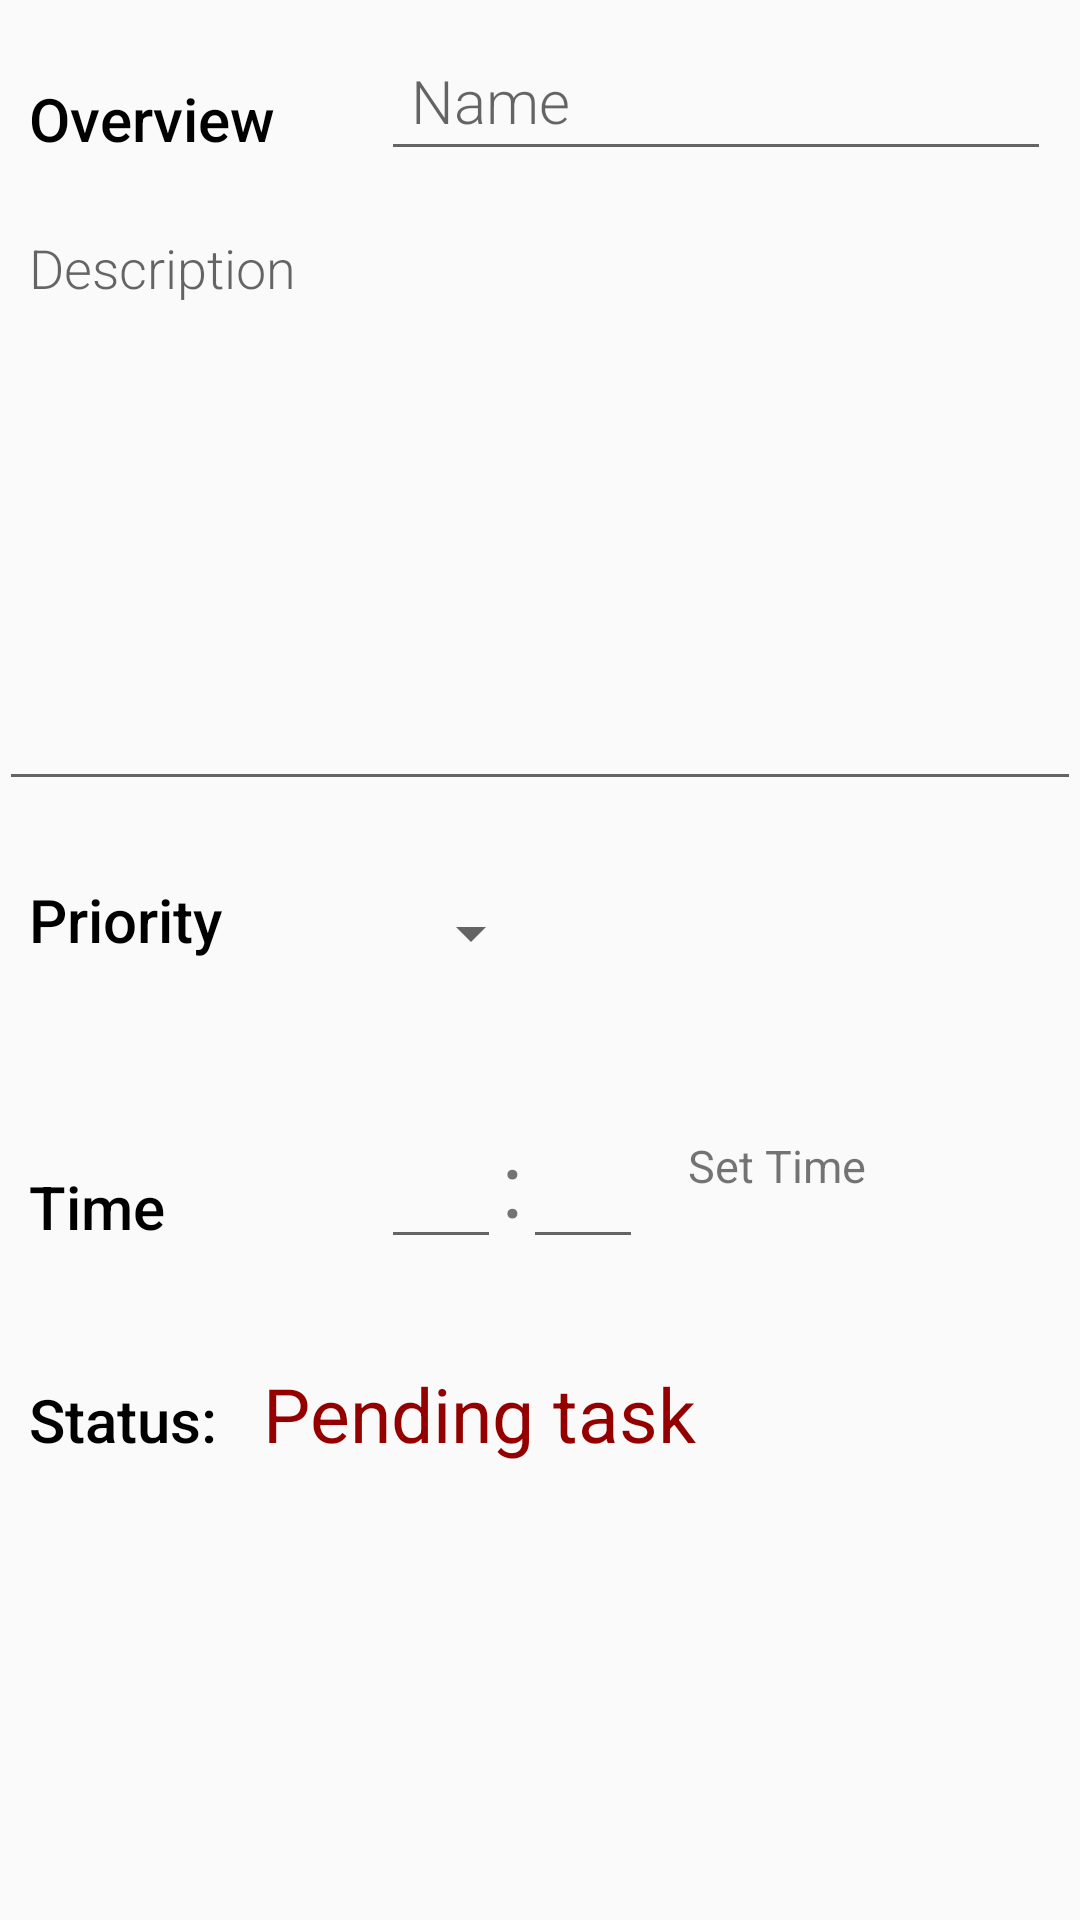

Reconstruct the res/layout file that produces this screen, plus the resources it refers to.
<!-- AndroidManifest.xml: activity theme EditorTheme -->
<!-- res/layout/activity_editor.xml -->
<?xml version="1.0" encoding="utf-8"?>
<LinearLayout
    xmlns:android="http://schemas.android.com/apk/res/android"
    xmlns:tools="http://schemas.android.com/tools"
    android:layout_width="match_parent"
    android:layout_height="match_parent"
    android:orientation="vertical"
    android:padding="@dimen/activity_margin"
    tools:context=".EditorActivity">

    
    <LinearLayout
        android:layout_width="match_parent"
        android:layout_height="wrap_content"
        android:orientation="horizontal"
        android:padding="10dp">

        
        <TextView
            style="@style/CategoryStyle"
            android:text="@string/category_overview"
            android:textSize="20sp" />

        
        <LinearLayout
            android:layout_width="0dp"
            android:layout_height="wrap_content"
            android:layout_weight="2"
            android:orientation="vertical"
            android:paddingLeft="4dp">

            
            <EditText
                android:id="@+id/edit_pet_name"
                style="@style/EditorFieldStyle"
                android:hint="@string/hint_task_name"
                android:inputType="textCapWords"
                android:padding="10dp"
                android:textSize="20sp"
                tools:ignore="TouchTargetSizeCheck" />

            
        </LinearLayout>
    </LinearLayout>

    
    <EditText
        android:id="@+id/edit_pet_breed"
        style="@style/EditorFieldStyle"
        android:layout_height="200dp"
        android:gravity="top|left"
        android:hint="@string/hint_task_description"
        android:padding="10dp"
        android:textSize="18sp" />

    <LinearLayout
        android:id="@+id/container_gender"
        android:layout_width="match_parent"
        android:layout_height="wrap_content"
        android:orientation="horizontal"
        android:padding="10dp">

        
        <TextView
            style="@style/CategoryStyle"
            android:text="@string/category_priority"
            android:textSize="20sp" />

        
        <LinearLayout
            android:layout_width="0dp"
            android:layout_height="wrap_content"
            android:layout_weight="2"
            android:orientation="vertical"
            android:padding="10dp">

            
            <Spinner
                android:id="@+id/spinner_gender"
                android:layout_width="wrap_content"
                android:layout_height="48dp"
                android:paddingRight="16dp"
                android:spinnerMode="dropdown"
                tools:ignore="SpeakableTextPresentCheck" />
        </LinearLayout>
    </LinearLayout>

    
    <LinearLayout
        android:id="@+id/container_measurement"
        android:layout_width="match_parent"
        android:layout_height="wrap_content"
        android:orientation="horizontal"
        android:padding="10dp">

        
        <TextView
            style="@style/CategoryStyle"
            android:layout_gravity="center"
            android:text="@string/category_time"
            android:textSize="20sp" />

        

        <RelativeLayout
            android:layout_width="0dp"
            android:layout_height="wrap_content"
            android:layout_weight="2"
            android:padding="4dp">

            <LinearLayout
                android:layout_width="wrap_content"
                android:layout_height="wrap_content"
                android:orientation="horizontal">

                <EditText
                    android:id="@+id/hours"
                    android:layout_width="40dp"
                    android:layout_height="wrap_content"
                    android:layout_gravity="center"
                    android:inputType="number"
                    android:textSize="25sp"
                    tools:ignore="TouchTargetSizeCheck,SpeakableTextPresentCheck" />

                <TextView
                    android:id="@+id/textView"
                    android:layout_width="wrap_content"
                    android:layout_height="wrap_content"
                    android:layout_gravity="center"
                    android:text=":"
                    android:textSize="30sp" />

                <EditText
                    android:id="@+id/min"
                    android:layout_width="40dp"
                    android:layout_height="wrap_content"
                    android:layout_gravity="center"
                    android:inputType="number"
                    android:textSize="25sp"
                    tools:ignore="TouchTargetSizeCheck,SpeakableTextPresentCheck" />

                <TextView
                    android:id="@+id/set_time"
                    android:layout_width="wrap_content"
                    android:layout_height="wrap_content"
                    android:layout_gravity="bottom"
                    android:layout_marginLeft="10dp"
                    android:layout_marginBottom="8dp"
                    android:background="@drawable/rounded_textview"
                    android:gravity="center"
                    android:padding="5dp"
                    android:text="Set Time"
                    android:textSize="15sp" />
            </LinearLayout>

        </RelativeLayout>
    </LinearLayout>

    <LinearLayout
        android:layout_width="match_parent"
        android:layout_height="89dp"
        android:orientation="horizontal"
        android:padding="10dp">

        <TextView
            android:id="@+id/status"
            style="@style/CategoryStyle"
            android:layout_width="99dp"
            android:layout_height="wrap_content"
            android:layout_weight="1"
            android:text="@string/status"
            android:textSize="20sp" />

        <TextView
            android:id="@+id/done"
            android:layout_width="284dp"
            android:layout_height="wrap_content"
            android:layout_weight="1"
            android:text="@string/pending_task"
            android:textColor="@color/red_highPriority"
            android:textSize="25sp" />

    </LinearLayout>
</LinearLayout>
<!-- resources referenced by this layout -->
<resources>
  <color name="red_highPriority">#940000</color>
  <string name="category_overview">Overview</string>
  <string name="category_priority">Priority</string>
  <string name="category_time">Time</string>
  <string name="hint_task_description">Description</string>
  <string name="hint_task_name">Name</string>
  <string name="pending_task">Pending task</string>
  <string name="status">Status:</string>
  <style name="CategoryStyle">
          <item name="android:layout_height">wrap_content</item>
          <item name="android:layout_width">0dp</item>
          <item name="android:layout_weight">1</item>
          <item name="android:paddingTop">16dp</item>
          <item name="android:textColor">@color/black</item>
          <item name="android:fontFamily">sans-serif-medium</item>
          <item name="android:textAppearance">?android:textAppearanceSmall</item>
      </style>
  <style name="EditorFieldStyle">
          <item name="android:layout_height">wrap_content</item>
          <item name="android:layout_width">match_parent</item>
          <item name="android:fontFamily">sans-serif-light</item>
          <item name="android:textAppearance">?android:textAppearanceMedium</item>
      </style>
  <style name="EditorTheme" parent="Theme.AppCompat.Light.DarkActionBar">
          <item name="colorPrimary">@color/editorColorPrimary</item>
          <item name="colorPrimaryDark">@color/editorColorPrimaryDark</item>
          <item name="colorAccent">@color/orange_mediumPriority</item>
      </style>
  <color name="black">#FF000000</color>
  <color name="editorColorPrimary">#2D3640</color>
  <color name="editorColorPrimaryDark">#394450</color>
  <color name="orange_mediumPriority">#F0514B</color>
</resources>
